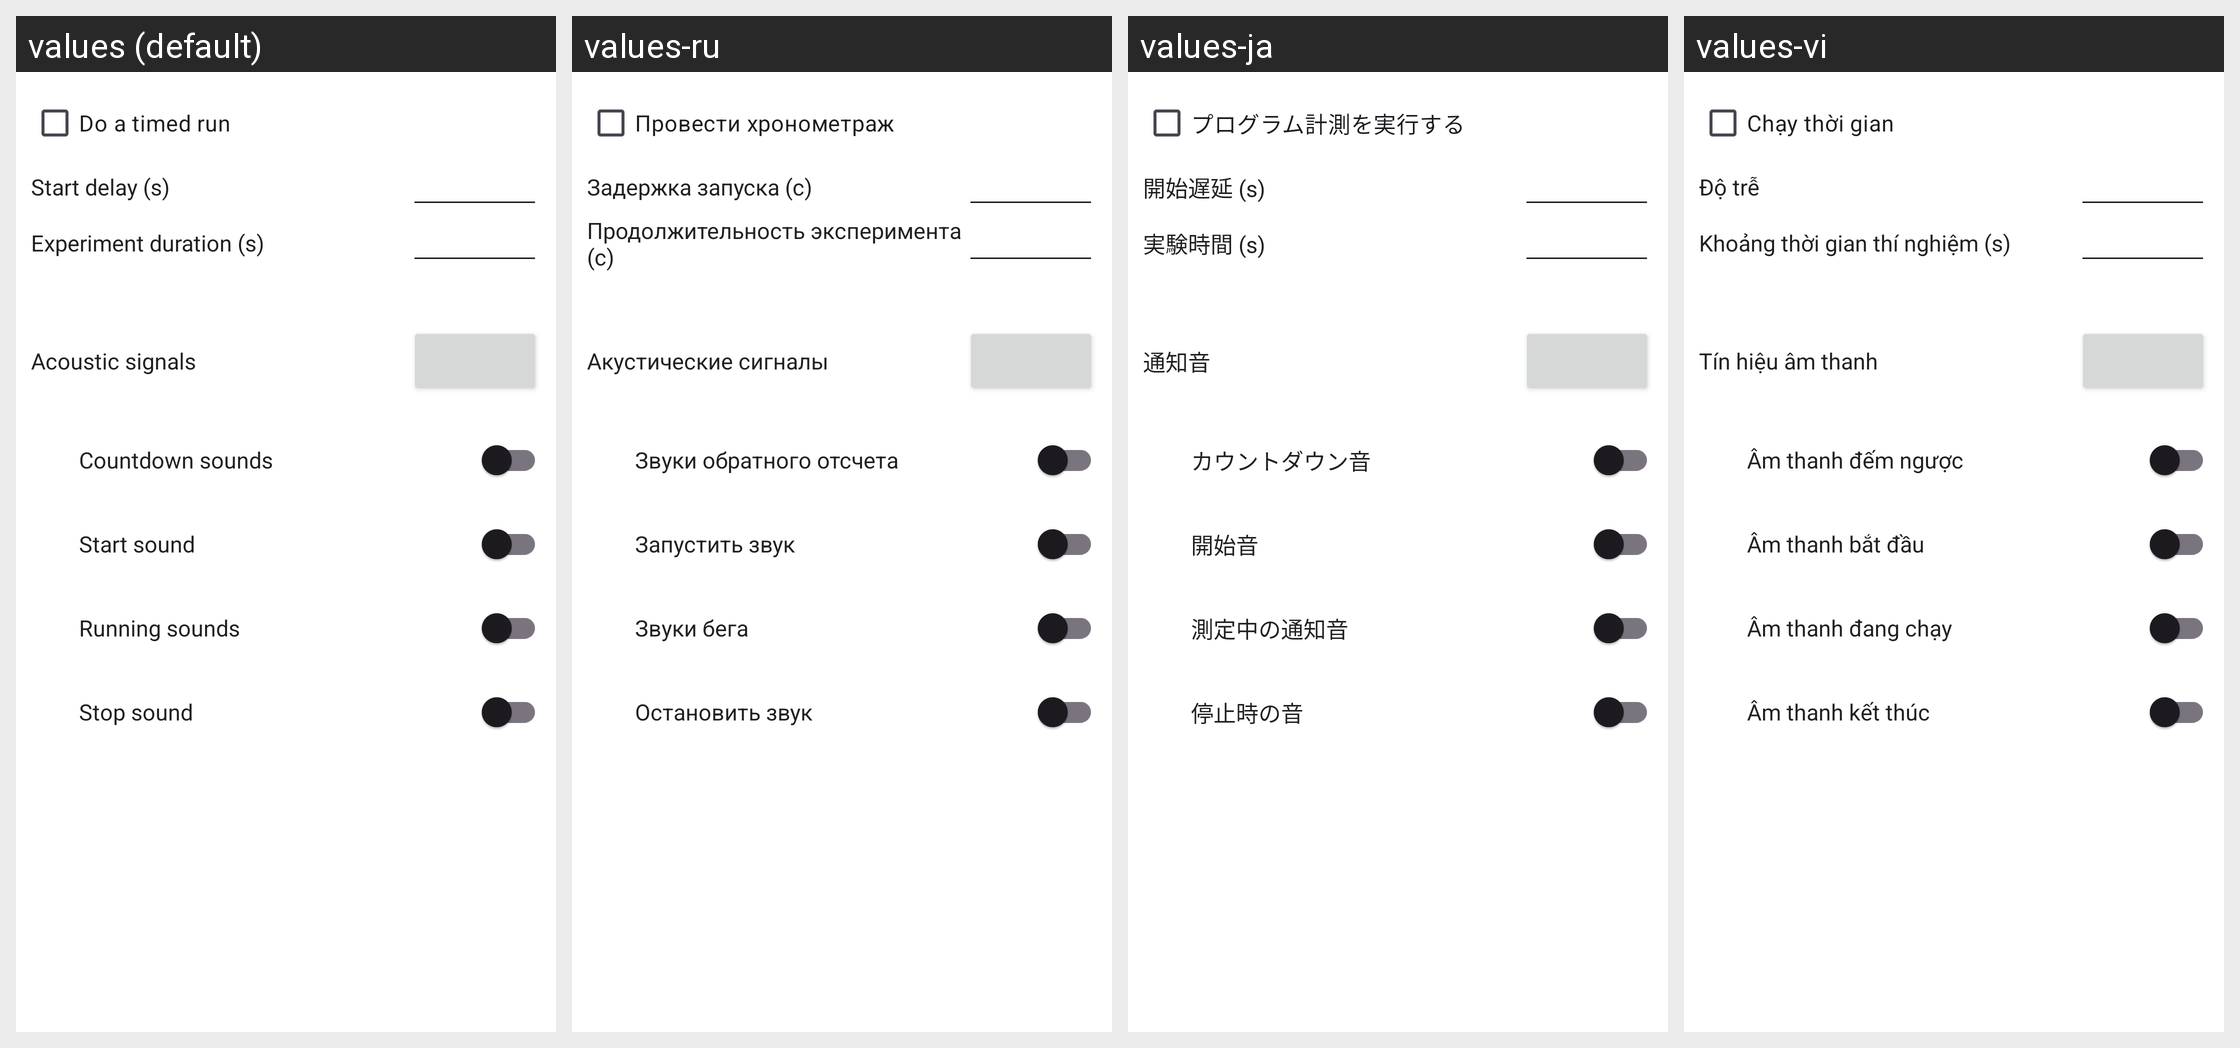

The same Android screen rendered under several of its app's locales, left to right. List the strings drawn on it with the default value and each locale's translation.
Android screen res/layout/timed_run_layout.xml rendered under 4 locales, left to right: values (default), values-ru, values-ja, values-vi. Device: Nexus 5 (rendered at 1080×1920; each locale shown at half size, 540×960, under a caption strip naming it); theme Theme.Phyphox.DayNight.
Other locales in the repository, not shown: values-ar, values-az, values-bg, values-bn, values-ca, values-cs, values-da, values-de, values-el, values-es, values-fa, values-fr, values-gu, values-hi, values-hr, values-hu, values-id, values-it, values-ka, values-kn, values-ko, values-nl, values-pl, values-prs, values-ps, values-pt, values-pt-rBR, values-sl, values-sr, values-sv, values-ta, values-tr, values-uk, values-zh-rCN, values-zh-rTW.
Strings drawn on this screen, with the default value and each locale's value (text and hints the layout hard-codes, and strings that could not be matched under every locale, appear in the picture but are not listed):

enableTimedRun
  values: Do a timed run
  values-ru: Провести хронометраж
  values-ja: プログラム計測を実行する
  values-vi: Chạy thời gian

timedRunStartDelay
  values: Start delay (s)
  values-ru: Задержка запуска (с)
  values-ja: 開始遅延 (s)
  values-vi: Độ trễ

timedRunStopDelay
  values: Experiment duration (s)
  values-ru: Продолжительность эксперимента (с)
  values-ja: 実験時間 (s)
  values-vi: Khoảng thời gian thí nghiệm (s)

timedRunBeeps
  values: Acoustic signals
  values-ru: Акустические сигналы
  values-ja: 通知音
  values-vi: Tín hiệu âm thanh

beeperCountdown
  values: Countdown sounds
  values-ru: Звуки обратного отсчета
  values-ja: カウントダウン音
  values-vi: Âm thanh đếm ngược

beeperStart
  values: Start sound
  values-ru: Запустить звук
  values-ja: 開始音
  values-vi: Âm thanh bắt đầu

beeperRunning
  values: Running sounds
  values-ru: Звуки бега
  values-ja: 測定中の通知音
  values-vi: Âm thanh đang chạy

beeperStop
  values: Stop sound
  values-ru: Остановить звук
  values-ja: 停止時の音
  values-vi: Âm thanh kết thúc
